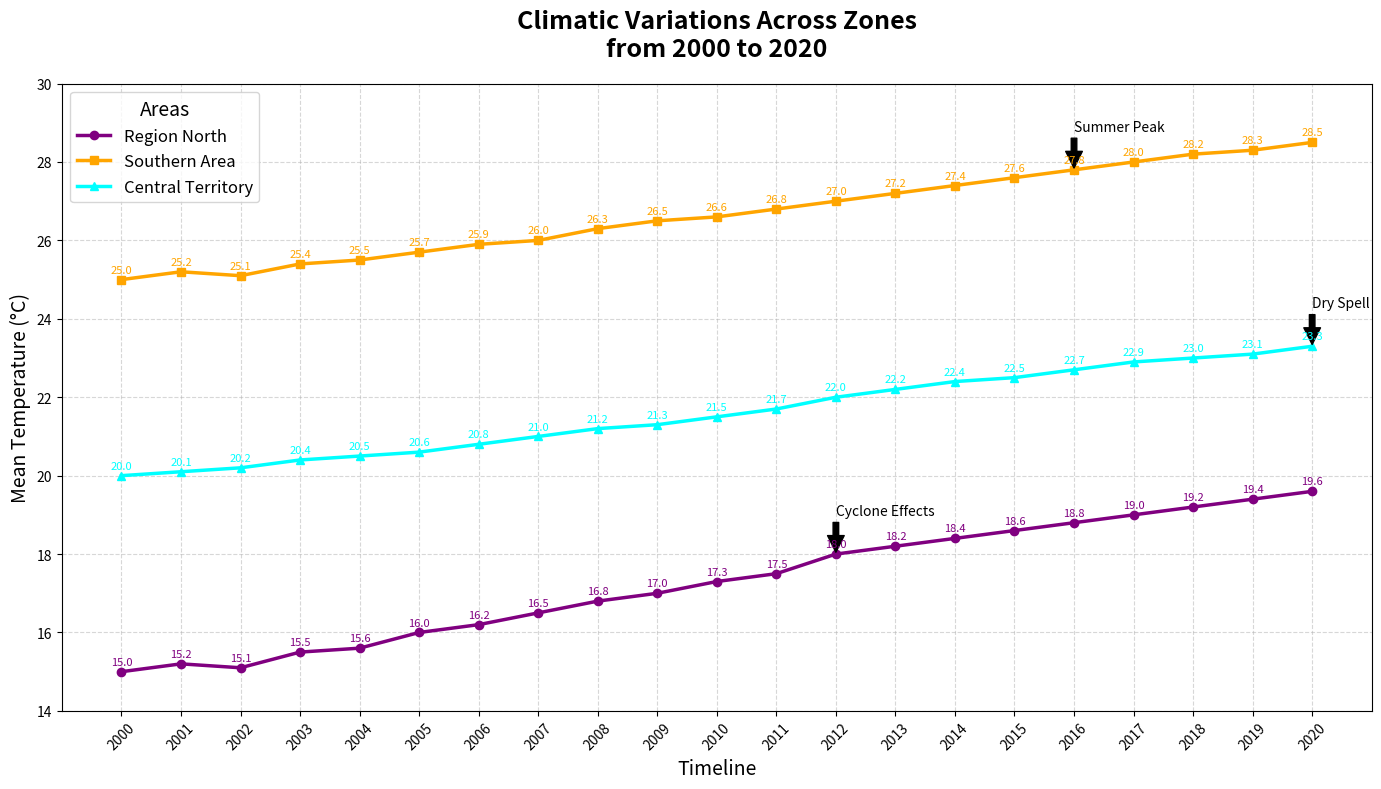

Python code for this plot:
import matplotlib.pyplot as plt
import numpy as np

years = np.arange(2000, 2021)

north_region_temp = np.array([15, 15.2, 15.1, 15.5, 15.6, 16, 16.2, 16.5, 16.8, 17, 17.3, 17.5, 18, 18.2, 18.4, 18.6, 18.8, 19, 19.2, 19.4, 19.6])
south_region_temp = np.array([25, 25.2, 25.1, 25.4, 25.5, 25.7, 25.9, 26, 26.3, 26.5, 26.6, 26.8, 27, 27.2, 27.4, 27.6, 27.8, 28, 28.2, 28.3, 28.5])
central_region_temp = np.array([20, 20.1, 20.2, 20.4, 20.5, 20.6, 20.8, 21, 21.2, 21.3, 21.5, 21.7, 22, 22.2, 22.4, 22.5, 22.7, 22.9, 23, 23.1, 23.3])

fig, ax = plt.subplots(figsize=(14, 8))

# Altered colors for experimentation
ax.plot(years, north_region_temp, 'o-', label='Region North', color='purple', linewidth=2.5)
ax.plot(years, south_region_temp, 's-', label='Southern Area', color='orange', linewidth=2.5)
ax.plot(years, central_region_temp, '^-', label='Central Territory', color='cyan', linewidth=2.5)

ax.set_title("Climatic Variations Across Zones\nfrom 2000 to 2020", fontsize=18, fontweight='bold', pad=20)
ax.set_xlabel("Timeline", fontsize=14)
ax.set_ylabel("Mean Temperature (°C)", fontsize=14)

ax.legend(title="Areas", fontsize=12, title_fontsize=14, loc='upper left')

important_years = [2012, 2016, 2020]
annotations = [
    (2012, north_region_temp[years == 2012][0], 'Cyclone Effects'),
    (2016, south_region_temp[years == 2016][0], 'Summer Peak'),
    (2020, central_region_temp[years == 2020][0], 'Dry Spell')
]

for year, value, note in annotations:
    ax.annotate(note, 
                xy=(year, value), 
                xytext=(year, value + 1), 
                textcoords='data',
                arrowprops=dict(facecolor='black', shrink=0.05),
                fontsize=10, 
                color='black')

for year, n_temp, s_temp, c_temp in zip(years, north_region_temp, south_region_temp, central_region_temp):
    ax.annotate(f'{n_temp:.1f}', xy=(year, n_temp), textcoords="offset points", xytext=(0,5), ha='center', fontsize=8, color='purple')
    ax.annotate(f'{s_temp:.1f}', xy=(year, s_temp), textcoords="offset points", xytext=(0,5), ha='center', fontsize=8, color='orange')
    ax.annotate(f'{c_temp:.1f}', xy=(year, c_temp), textcoords="offset points", xytext=(0,5), ha='center', fontsize=8, color='cyan')

ax.grid(True, linestyle='--', alpha=0.5)
ax.set_xlim(1999, 2021)
ax.set_ylim(14, 30)

plt.xticks(years, rotation=45)
plt.tight_layout()

plt.show()
